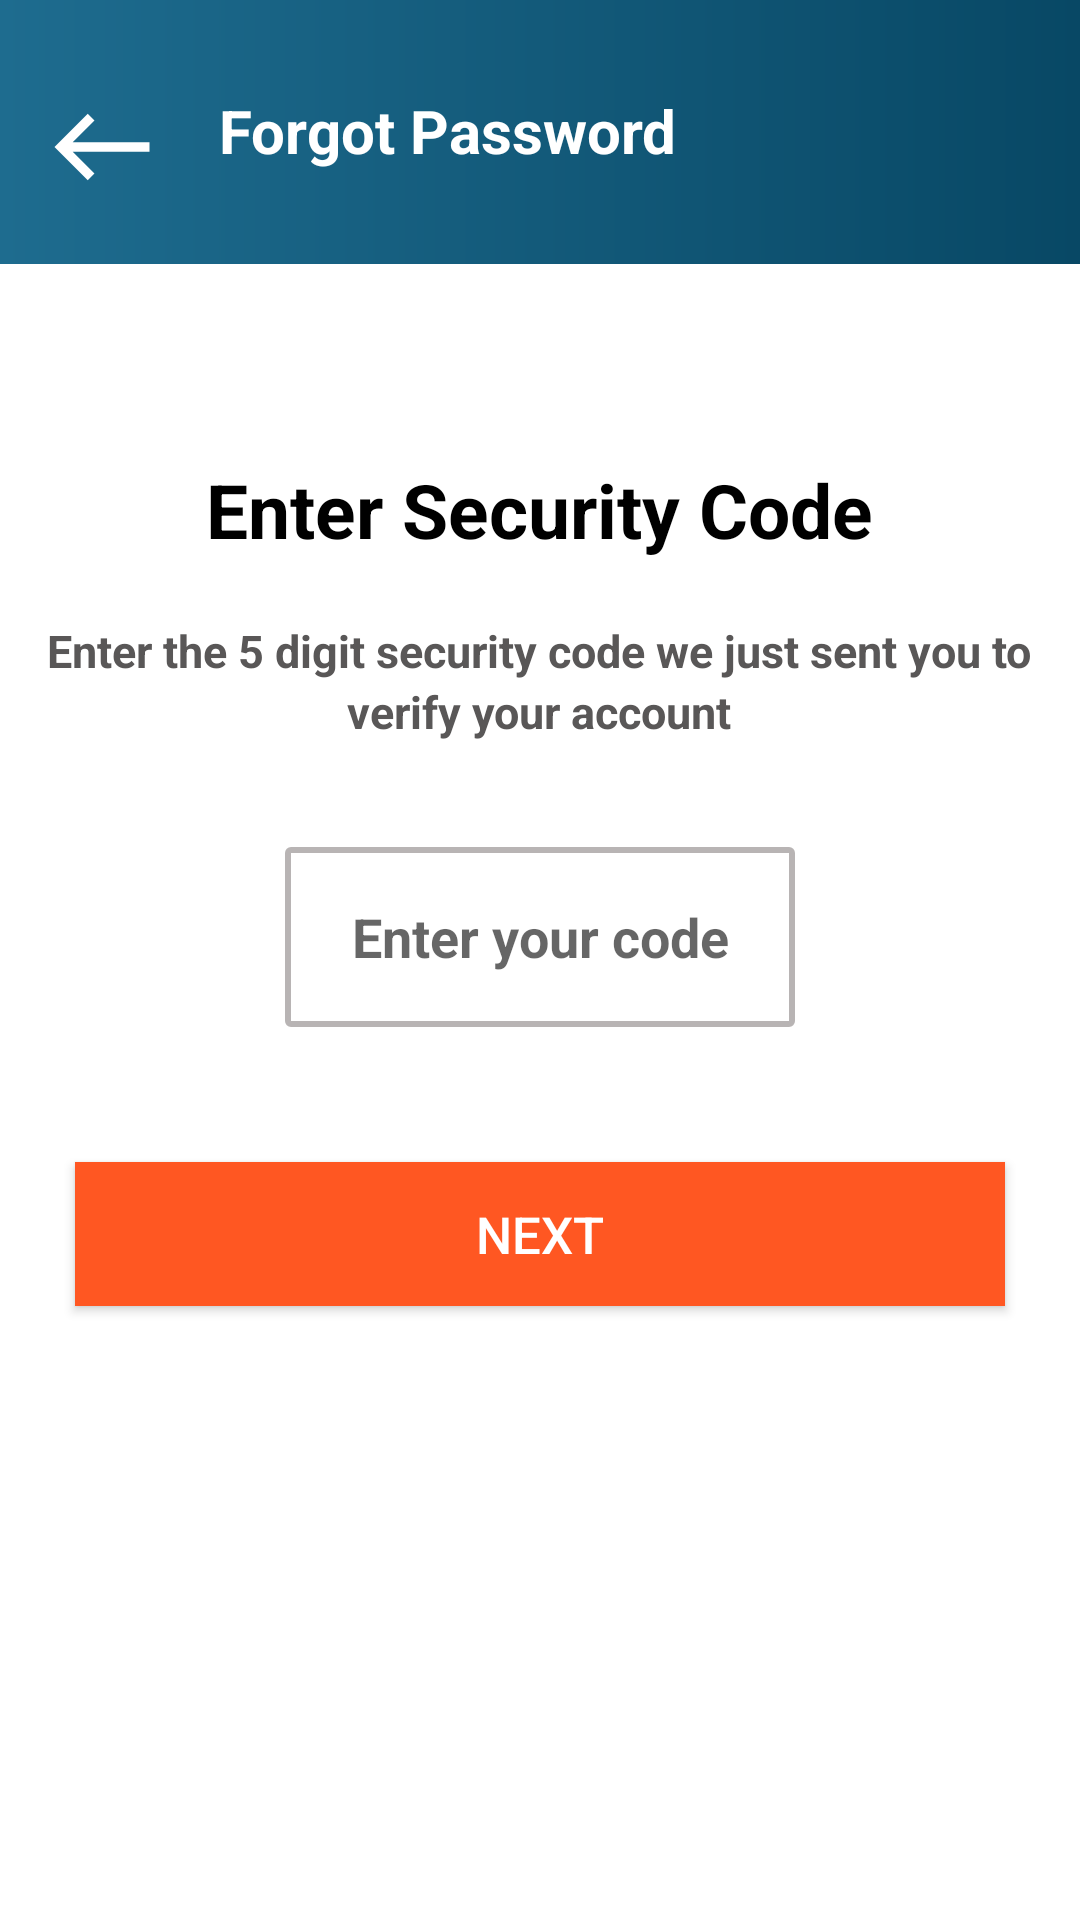

Here is an Android app screen rendered from its layout file. Give the layout XML and the strings, colors and styles it references.
<!-- AndroidManifest.xml: application theme Theme.HealthyFish -->
<!-- res/layout/activity_security_code.xml -->
<?xml version="1.0" encoding="utf-8"?>
<LinearLayout xmlns:android="http://schemas.android.com/apk/res/android"
    xmlns:app="http://schemas.android.com/apk/res-auto"
    xmlns:tools="http://schemas.android.com/tools"
    android:layout_width="match_parent"
    android:layout_height="match_parent"
    android:orientation="vertical"
    android:background="@drawable/design1"
    tools:context=".Screen4.SecurityCode">


    <TextView
        android:layout_width="match_parent"
        android:layout_height="wrap_content"
        android:layout_marginLeft="15dp"
        android:layout_marginTop="30dp"
        android:drawableLeft="@drawable/baseline_west_24"
        android:drawablePadding="20dp"
        android:text="Forgot Password"
        android:textColor="@color/white"
        android:textSize="20dp"
        android:textStyle="bold" />

    <LinearLayout
        android:layout_width="match_parent"
        android:layout_height="match_parent"
        android:layout_marginTop="20dp"
        android:background="@color/white"
        android:orientation="vertical">

        <TextView
            android:layout_width="wrap_content"
            android:layout_height="wrap_content"
            android:layout_gravity="center"
            android:layout_marginTop="65dp"
            android:text="Enter Security Code"
            android:textStyle="bold"
            android:textColor="@color/black"
            android:textSize="25dp" />

        <TextView
            android:layout_width="wrap_content"
            android:layout_height="wrap_content"
            android:layout_gravity="center"
            android:layout_marginTop="20dp"
            android:text="Enter the 5 digit security code we just sent you to"
            android:textColor="#595757"
            android:textSize="15dp"
            android:textStyle="bold"/>

        <TextView
            android:layout_width="wrap_content"
            android:layout_height="wrap_content"
            android:layout_gravity="center"
            android:text="verify your account"
            android:textColor="#595757"
            android:textSize="15dp"
            android:textStyle="bold"/>

        <EditText
            android:layout_width="match_parent"
            android:layout_height="60dp"
            android:layout_marginTop="35dp"
            android:layout_marginRight="95dp"
            android:layout_marginLeft="95dp"
            android:layout_marginBottom="20dp"
            android:background="@drawable/editext2"
            android:hint="Enter your code"
            android:textStyle="bold"
            android:textAlignment="center" />

        <Button
            android:id="@+id/button4"
            android:layout_width="match_parent"
            android:layout_height="wrap_content"
            android:layout_margin="25dp"
            android:text="Next"
            android:textSize="17dp"
            android:background="#FF5722"
            android:textColor="@color/white"/>

    </LinearLayout>
</LinearLayout>
<!-- resources referenced by this layout -->
<resources>
  <!-- drawable baseline_west_24 (drawable) -->
  <vector android:height="38dp" android:tint="#FFFFFF"
      android:viewportHeight="24" android:viewportWidth="24"
      android:width="38dp" xmlns:android="http://schemas.android.com/apk/res/android">
      <path android:fillColor="@android:color/white" android:pathData="M9,19l1.41,-1.41L5.83,13H22V11H5.83l4.59,-4.59L9,5l-7,7L9,19z"/>
  </vector>
  <!-- drawable design1 (drawable) -->
  <?xml version="1.0" encoding="utf-8"?>
  <shape xmlns:android="http://schemas.android.com/apk/res/android">
  
      <gradient android:startColor="#1E6C8F"
          android:endColor="#084865"/>
  
  </shape>
  <!-- drawable editext2 (drawable) -->
  <?xml version="1.0" encoding="utf-8"?>
  <shape xmlns:android="http://schemas.android.com/apk/res/android">
      <corners android:radius="1dp" />
      <solid android:color="#ffffff" />
      <stroke
          android:width="2dp"
          android:color="#B8B4B4" />
  </shape>
  <style name="Theme.HealthyFish" parent="Base.Theme.HealthyFish" />
  <style name="Base.Theme.HealthyFish" parent="Theme.AppCompat.DayNight.NoActionBar">
          
          
      </style>
  <!-- not gathered from this repository: default colours our renderer supplied (Android Studio template values) -->
  <color name="black">#FF000000</color>
  <color name="white">#FFFFFFFF</color>
</resources>
